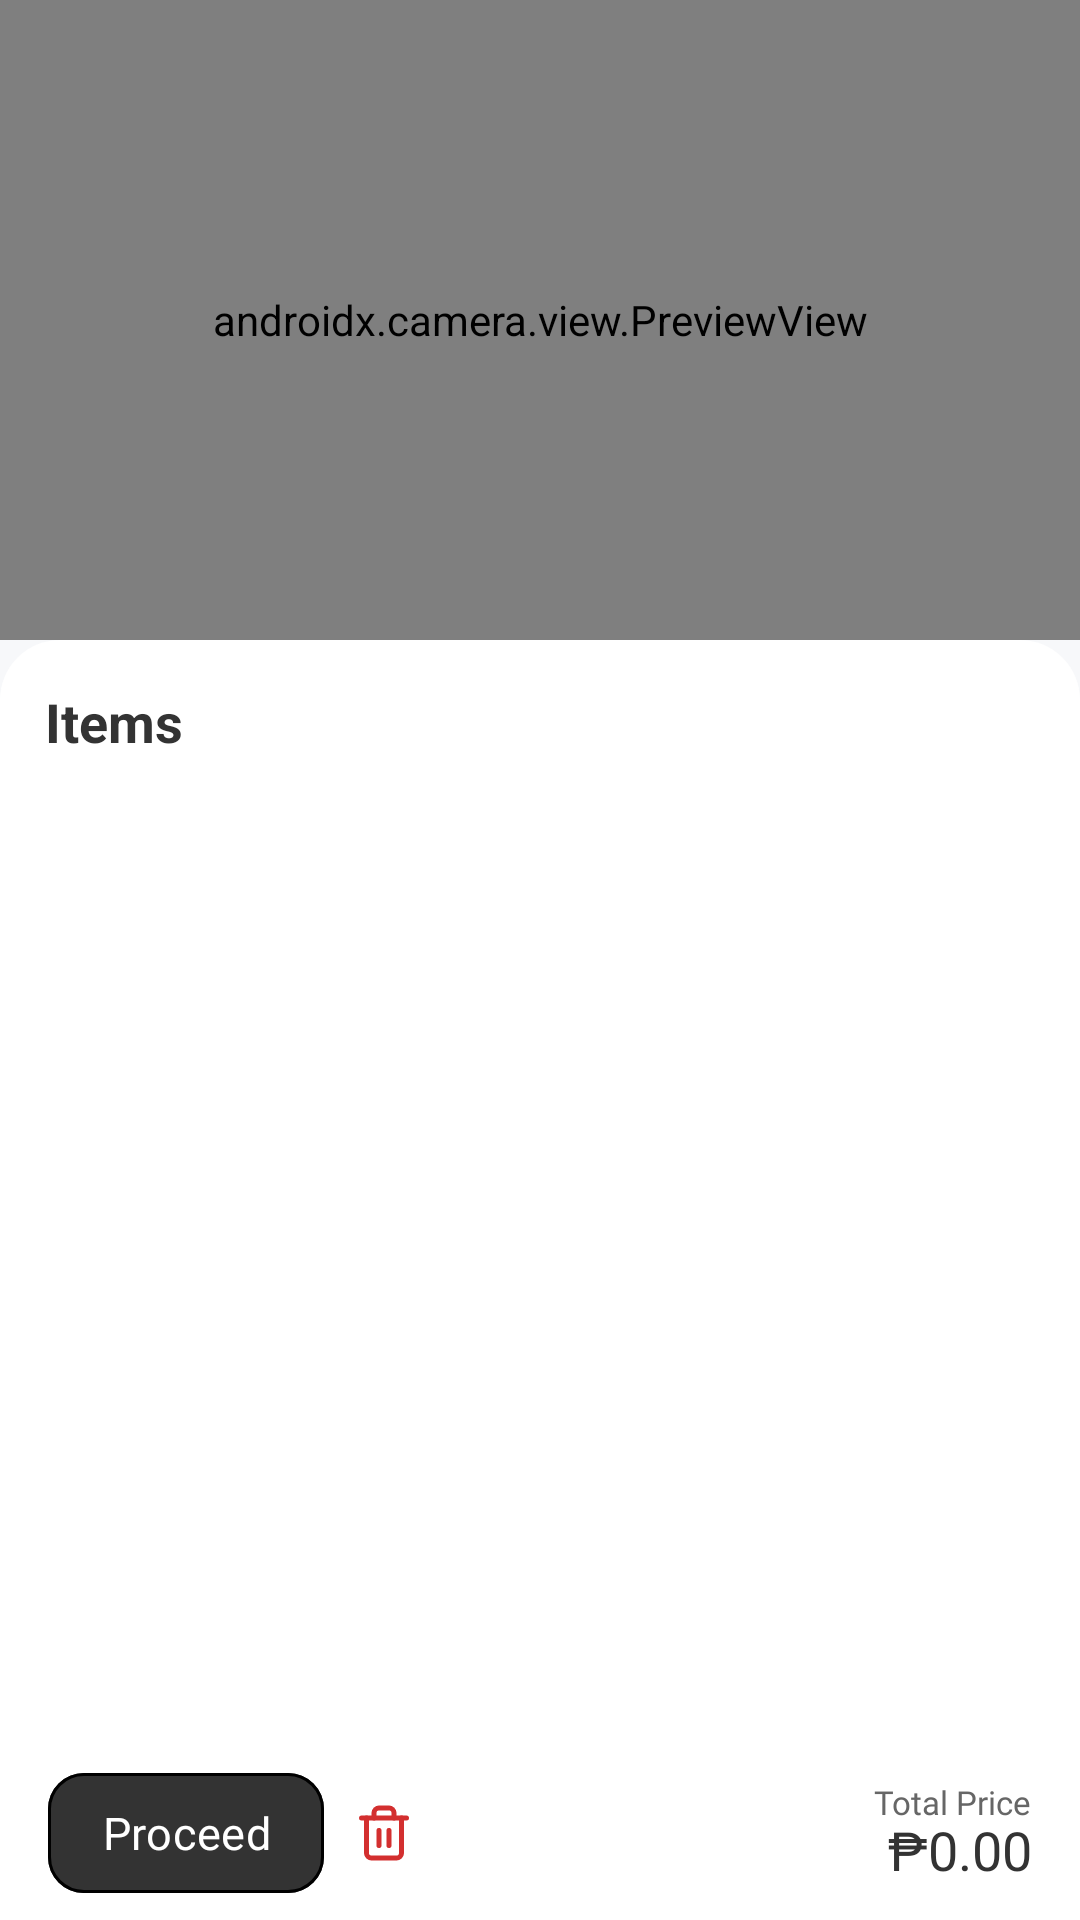

Write the Android layout XML for this screen, with the resource values it uses.
<!-- AndroidManifest.xml: application theme Theme.TindaScan -->
<!-- res/layout/cart.xml -->
<?xml version="1.0" encoding="utf-8"?>
<LinearLayout xmlns:android="http://schemas.android.com/apk/res/android"
    xmlns:app="http://schemas.android.com/apk/res-auto"
    xmlns:tools="http://schemas.android.com/tools"
    android:id="@+id/cart_layout"
    android:layout_width="match_parent"
    android:layout_height="match_parent"
    android:orientation="vertical"
    android:background="#F7F8FA"
    tools:context=".Cart">



    
    <androidx.camera.view.PreviewView
        android:id="@+id/camera_preview"
        android:layout_width="match_parent"
        android:layout_height="0dp"
        android:layout_weight="2"

        android:adjustViewBounds="true" />

    
    <LinearLayout
        android:id="@+id/cart_container"
        android:layout_width="match_parent"
        android:layout_height="0dp"
        android:layout_weight="4"
        android:orientation="vertical"
        android:background="@drawable/cart_background"
        android:padding="0dp">

        
        <TextView
            android:id="@+id/cart_title"
            android:layout_width="wrap_content"
            android:layout_height="wrap_content"
            android:text="Items"
            android:padding="15dp"
            android:textStyle="bold"
            android:textSize="18sp"
            android:textColor="@color/primaryColor"
            android:layout_marginBottom="8dp" />

        
        <ScrollView
            android:layout_width="match_parent"
            android:layout_height="0dp"
            android:layout_weight="1"
            android:overScrollMode="never"
            android:scrollbars="none">

            <LinearLayout
                android:id="@+id/cart_items_container"
                android:layout_width="match_parent"
                android:layout_height="wrap_content"
                android:orientation="vertical" />
        </ScrollView>

        
        <LinearLayout
            android:id="@+id/footer_container"
            android:layout_width="match_parent"
            android:layout_height="wrap_content"
            android:orientation="horizontal"
            android:gravity="center_vertical"
            android:paddingStart="16dp"
            android:paddingEnd="16dp"
            android:paddingTop="5dp"
            android:paddingBottom="5dp"
            android:background="@android:color/white">

            <com.google.android.material.button.MaterialButton
                android:id="@+id/btn_proceed"
                android:layout_width="wrap_content"
                android:layout_height="wrap_content"
                android:text="Proceed"
                android:textAllCaps="false"
                android:fontFamily="@font/notosanssemibold"
                app:cornerRadius="12dp"
                android:paddingHorizontal="18dp"
                android:paddingVertical="8dp"
                app:strokeWidth="1dp"
                android:textSize="15sp"
                app:backgroundTint="@color/primaryColor"
                android:textColor="@color/white" />

            <com.google.android.material.button.MaterialButton
                android:id="@+id/btn_clear_cart"

                android:layout_width="24dp"
                android:layout_height="40dp"
                android:layout_marginStart="10dp"
                android:minWidth="0dp"
                android:minHeight="0dp"
                android:insetTop="0dp"
                android:insetBottom="0dp"
                android:insetLeft="0dp"
                android:insetRight="0dp"
                android:padding="0dp"
                android:backgroundTint="@android:color/transparent"
                app:icon="@drawable/ic_trash_stroke"
            app:iconTint="@color/red_error"
            app:iconSize="20dp"
            android:contentDescription="Clear cart" />




            <LinearLayout
                android:layout_width="0dp"
                android:layout_height="wrap_content"
                android:layout_weight="1"
                android:orientation="vertical"
                android:gravity="center_vertical|end">

                <TextView
                    android:layout_width="wrap_content"
                    android:layout_height="wrap_content"
                    android:text="Total Price"
                    android:textSize="11sp"
                    android:fontFamily="@font/notosansregular"
                    android:textColor="@color/secondaryColor" />

                <TextView
                    android:id="@+id/tv_total_price"
                    android:layout_width="wrap_content"
                    android:layout_height="wrap_content"
                    android:text="₱0.00"
                    android:textSize="18sp"
                    android:fontFamily="@font/notosansbold"
                    android:textColor="@color/primaryColor"
                    android:layout_marginTop="-4dp" />
            </LinearLayout>
        </LinearLayout>
    </LinearLayout>

</LinearLayout>
<!-- resources referenced by this layout -->
<resources>
  <color name="primaryColor">#333</color>
  <color name="red_error">#D32F2F</color>
  <color name="secondaryColor">#666</color>
  <color name="white">#FFFFFFFF</color>
  <!-- drawable cart_background (drawable) -->
  <shape xmlns:android="http://schemas.android.com/apk/res/android"
      android:shape="rectangle">
      <solid android:color="@android:color/white" />
      <corners android:topLeftRadius="20dp"
          android:topRightRadius="20dp" />
      <padding android:top="8dp" android:left="8dp" android:right="8dp" android:bottom="8dp" />
  </shape>
  <!-- drawable ic_trash_stroke (drawable) -->
  <vector xmlns:android="http://schemas.android.com/apk/res/android"
      android:width="24dp"
      android:height="24dp"
      android:viewportWidth="24"
      android:viewportHeight="24">
    <path
        android:pathData="M3,6h18"
        android:strokeLineJoin="round"
        android:strokeWidth="2"
        android:fillColor="#00000000"
        android:strokeColor="#000000"
        android:strokeLineCap="round"/>
    <path
        android:pathData="M19,6v14a2,2 0,0 1,-2 2H7a2,2 0,0 1,-2 -2V6m3,0V4a2,2 0,0 1,2 -2h4a2,2 0,0 1,2 2v2"
        android:strokeLineJoin="round"
        android:strokeWidth="2"
        android:fillColor="#00000000"
        android:strokeColor="#000000"
        android:strokeLineCap="round"/>
    <path
        android:pathData="M10,11v6"
        android:strokeLineJoin="round"
        android:strokeWidth="2"
        android:fillColor="#00000000"
        android:strokeColor="#000000"
        android:strokeLineCap="round"/>
    <path
        android:pathData="M14,11v6"
        android:strokeLineJoin="round"
        android:strokeWidth="2"
        android:fillColor="#00000000"
        android:strokeColor="#000000"
        android:strokeLineCap="round"/>
  </vector>
  <style name="Theme.TindaScan" parent="Base.Theme.TindaScan" />
  <style name="Base.Theme.TindaScan" parent="Theme.Material3.DayNight.NoActionBar">
          
          
      </style>
</resources>
